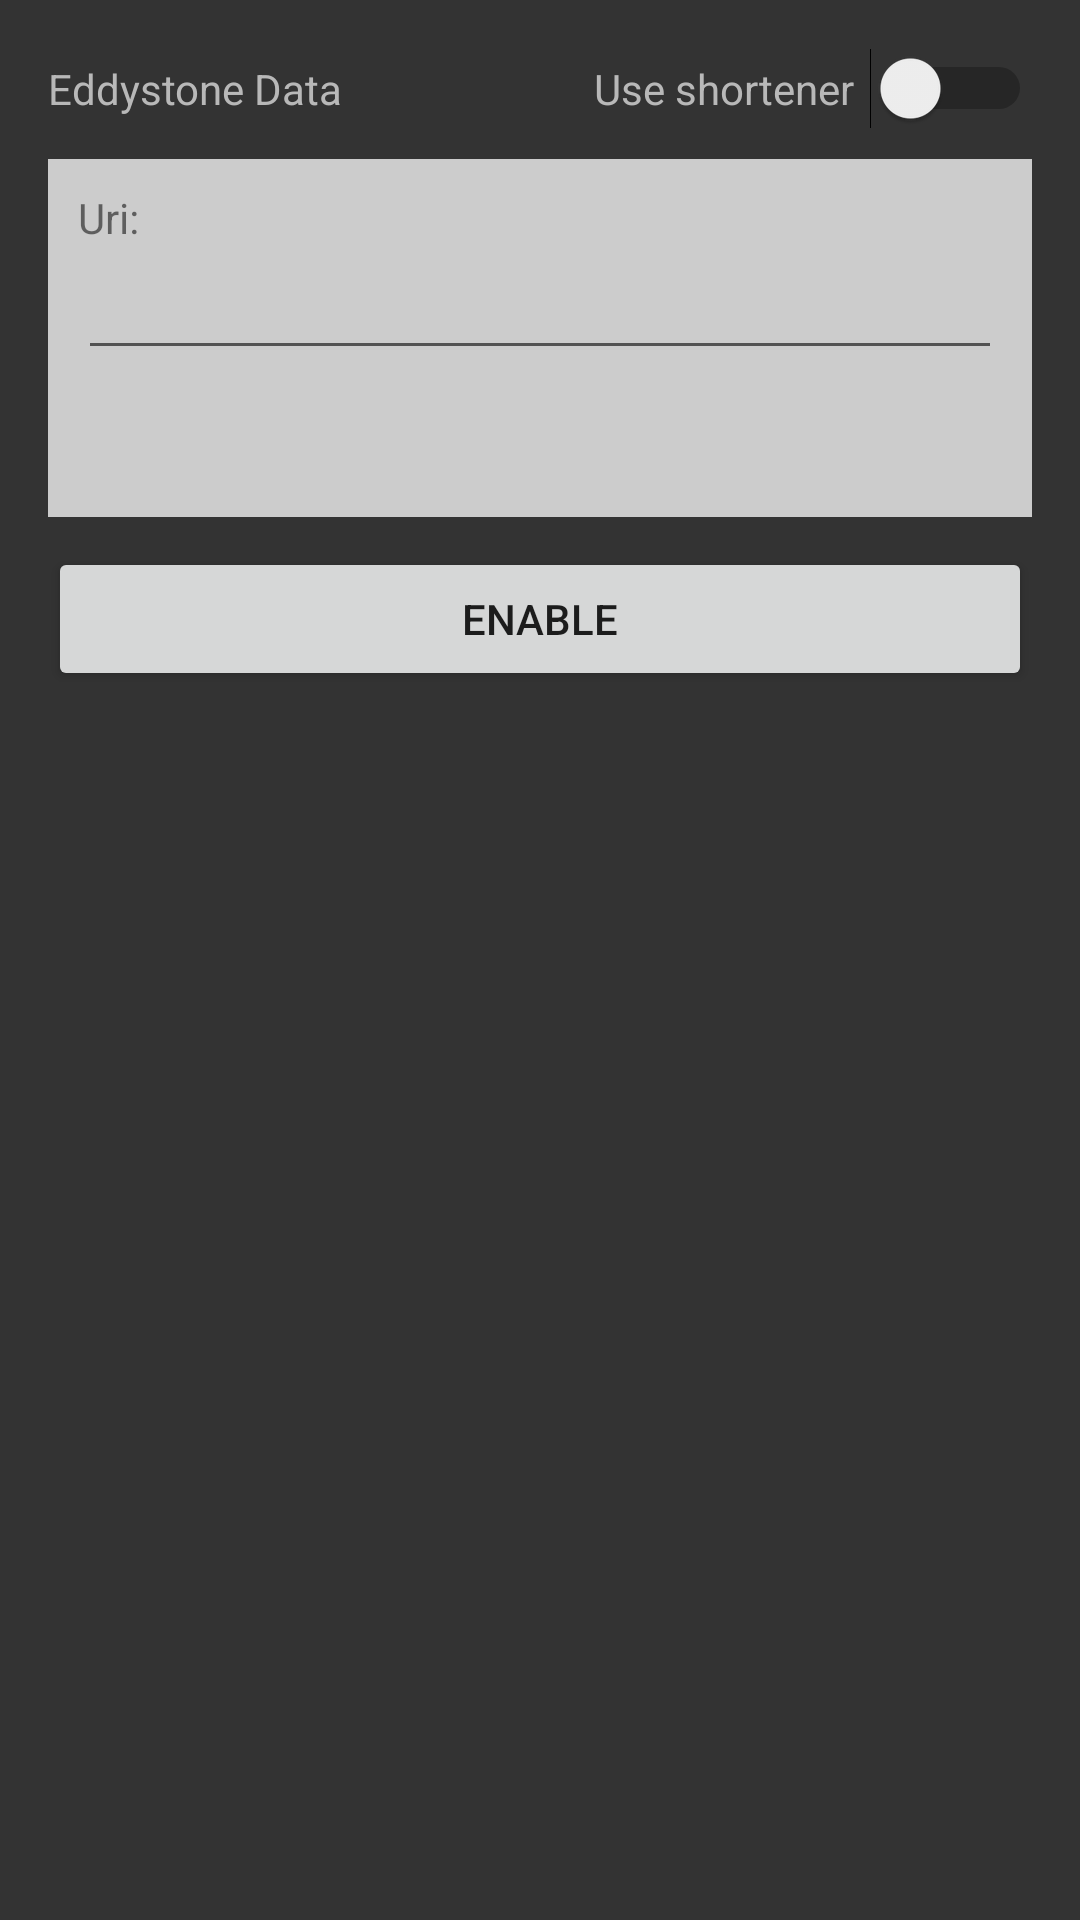

The Android layout XML behind this screen, and the referenced resources:
<!-- AndroidManifest.xml: application theme AppTheme -->
<!-- res/layout/fragment_uribeacon.xml -->
<FrameLayout xmlns:android="http://schemas.android.com/apk/res/android"
             xmlns:tools="http://schemas.android.com/tools"
             android:layout_width="match_parent"
             android:layout_height="match_parent"
             android:background="@drawable/default_background"
             android:paddingBottom="@dimen/activity_vertical_margin"
             android:paddingLeft="@dimen/activity_horizontal_margin"
             android:paddingRight="@dimen/activity_horizontal_margin"

             android:paddingTop="@dimen/activity_vertical_margin"
             tools:context="com.adafruit.bluefruit.le.connect.app.URIBeaconFragment">

    <ScrollView
        android:id="@+id/contentScrollView"
        android:layout_width="match_parent"
        android:layout_height="match_parent"
        android:layout_above="@id/keyboardContainer">

        <LinearLayout
            android:layout_width="match_parent"
            android:layout_height="wrap_content"
            android:orientation="vertical">

            <LinearLayout
                android:layout_width="match_parent"
                android:layout_height="wrap_content"
                android:layout_marginBottom="10dp"
                android:orientation="horizontal">

                <TextView
                    android:layout_width="wrap_content"
                    android:layout_height="wrap_content"
                    android:layout_gravity="center_vertical"
                    android:text="@string/beacon_uribeacon_subtitle"
                    android:textColor="@drawable/default_textcolor"/>

                <LinearLayout
                    android:layout_width="0dp"
                    android:layout_height="wrap_content"
                    android:layout_gravity="center_vertical"
                    android:layout_weight="1"
                    android:gravity="right"
                    android:orientation="horizontal">

                    <TextView
                        android:layout_width="wrap_content"
                        android:layout_height="wrap_content"
                        android:text="Use shortener"
                        android:textColor="@drawable/default_textcolor"/>

                    <Switch
                        android:id="@+id/shortenerSwitch"
                        android:layout_width="wrap_content"
                        android:layout_height="wrap_content"
                        android:layout_marginLeft="5dp"/>

                </LinearLayout>
            </LinearLayout>

            <LinearLayout
                android:layout_width="match_parent"
                android:layout_height="wrap_content"
                android:background="#cccccc"
                android:orientation="vertical"
                android:padding="10dp">


                <LinearLayout
                    android:layout_width="match_parent"
                    android:layout_height="wrap_content"
                    android:layout_alignParentBottom="true"
                    android:layout_marginBottom="10dp"
                    android:orientation="vertical">

                    <TextView
                        android:layout_width="@dimen/activity_beacon_edit_title_width"
                        android:layout_height="wrap_content"

                        android:text="@string/beacon_uribeacon_uri"/>

                    <EditText
                        android:id="@+id/uriEditText"
                        android:layout_width="match_parent"
                        android:layout_height="wrap_content"
                        android:imeOptions="actionDone"
                        android:singleLine="true"
                        />
                </LinearLayout>


                <LinearLayout
                    android:layout_width="match_parent"
                    android:layout_height="wrap_content"
                    android:layout_alignParentBottom="true"
                    android:layout_marginBottom="10dp"
                    android:orientation="vertical">

                    <TextView
                        android:id="@+id/uriEncodeMessage"
                        android:layout_width="wrap_content"
                        android:layout_height="wrap_content"/>

                    <TextView
                        android:id="@+id/uriShortenedUrl"
                        android:layout_width="wrap_content"
                        android:layout_height="wrap_content"
                        android:visibility="gone"/>
                </LinearLayout>

            </LinearLayout>

            <LinearLayout
                android:layout_width="match_parent"
                android:layout_height="wrap_content"
                android:orientation="horizontal">

                <Button
                    android:id="@+id/enableButton"
                    android:layout_width="0dp"
                    android:layout_height="wrap_content"
                    android:layout_marginTop="10dp"
                    android:layout_weight="1"
                    android:text="@string/beacon_beacon_enable"/>

                <Button
                    android:id="@+id/disableButton"
                    android:layout_width="0dp"
                    android:layout_height="wrap_content"
                    android:layout_marginTop="10dp"
                    android:layout_weight="1"
                    android:text="@string/beacon_beacon_disable"
                    android:visibility="gone"/>

            </LinearLayout>
        </LinearLayout>
    </ScrollView>
</FrameLayout>
<!-- resources referenced by this layout -->
<resources>
  <dimen name="activity_beacon_edit_title_width">65dp</dimen>
  <dimen name="activity_horizontal_margin">16dp</dimen>
  <dimen name="activity_vertical_margin">16dp</dimen>
  <string name="beacon_beacon_disable">Disable</string>
  <string name="beacon_beacon_enable">Enable</string>
  <string name="beacon_uribeacon_subtitle">Eddystone Data</string>
  <string name="beacon_uribeacon_uri">Uri:</string>
  <style name="AppTheme" parent="Theme.AppCompat.Light.DarkActionBar">
          
  
      </style>
</resources>
